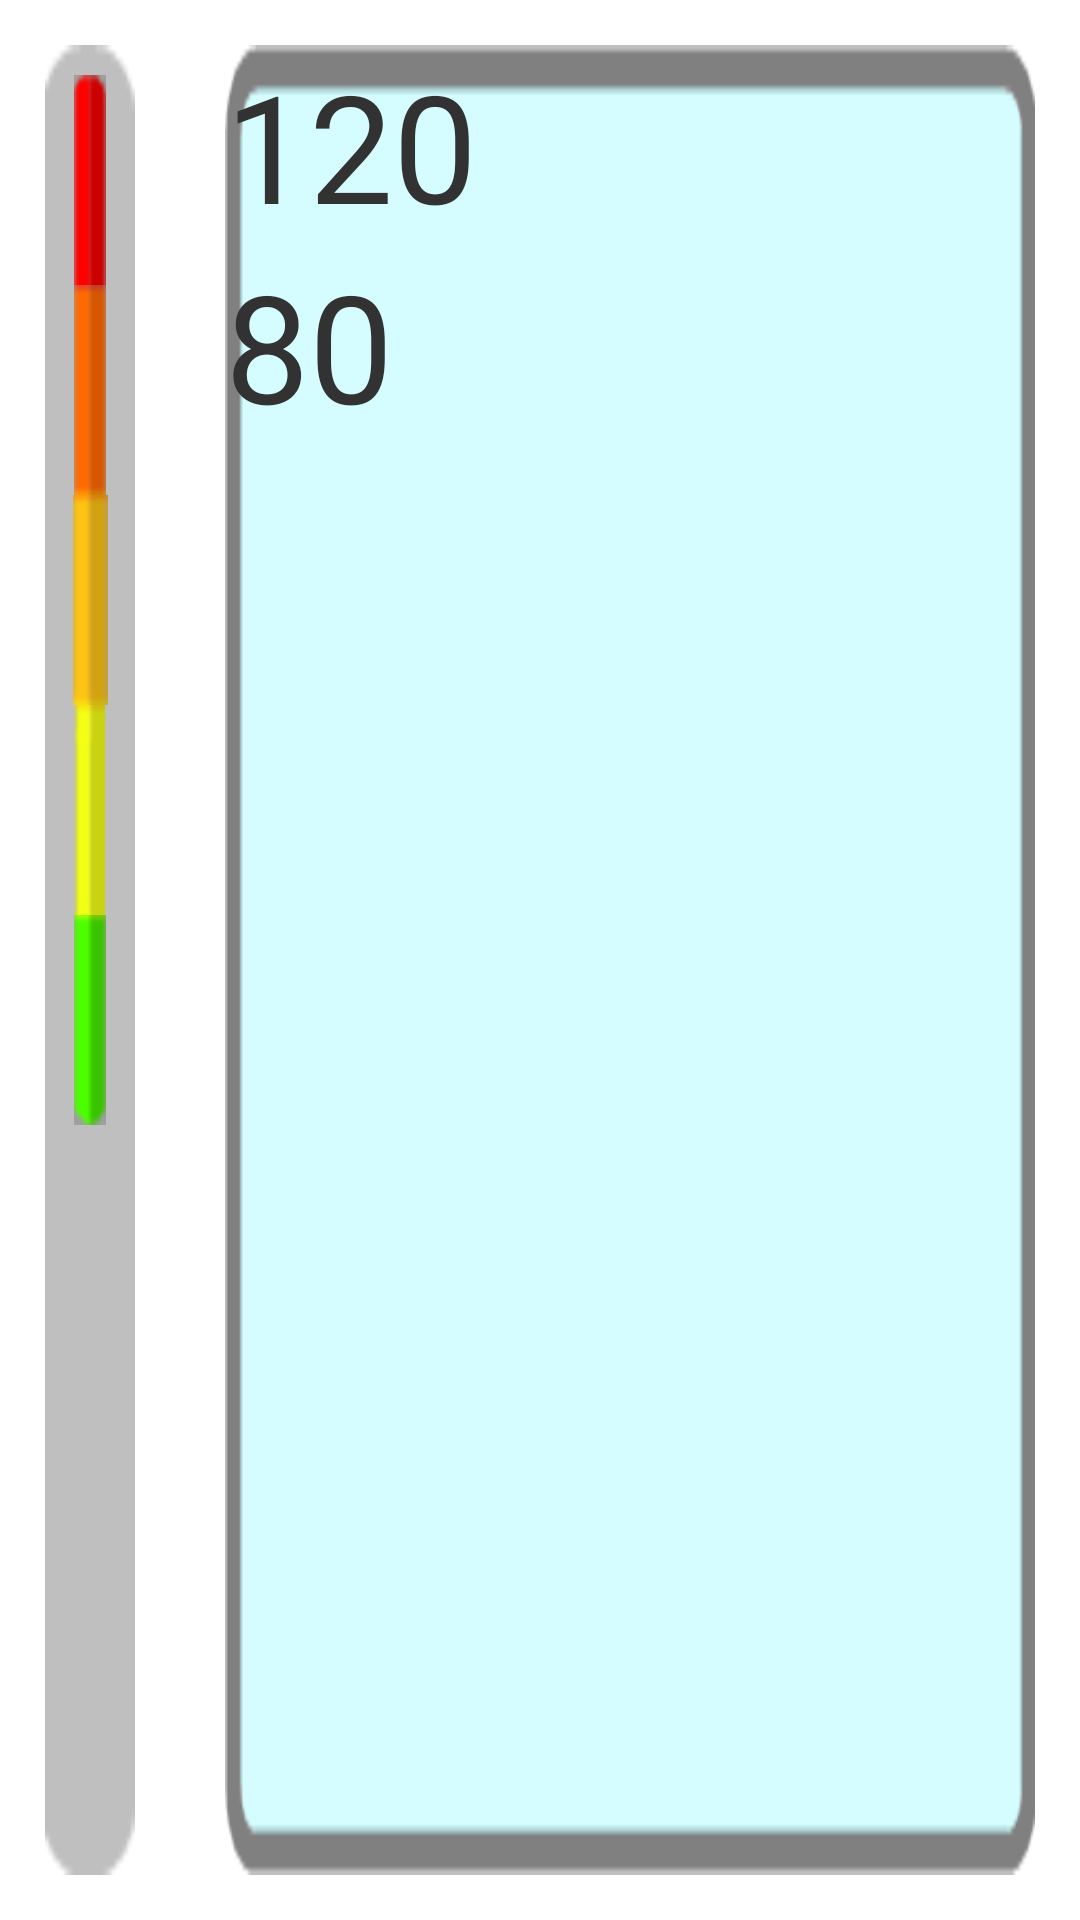

Reconstruct the res/layout file that produces this screen, plus the resources it refers to.
<!-- AndroidManifest.xml: application theme AppTheme -->
<!-- res/layout/blood_pressure.xml -->
<?xml version="1.0" encoding="utf-8"?>

<RelativeLayout xmlns:android="http://schemas.android.com/apk/res/android"
    android:layout_width="match_parent"
    android:layout_height="match_parent"
    android:orientation="vertical" >
    
    <RelativeLayout
        android:id="@+id/data_box"
        android:layout_width="fill_parent"
	    android:layout_height="fill_parent"
	    android:layout_margin="15dp"
	    android:layout_toRightOf="@+id/wellness_bar"
        android:background="@drawable/blood_background" >
	    <TextView 
	        android:id="@+id/sys_text"
	        android:layout_width="wrap_content"
	        android:layout_height="wrap_content"
	        android:textSize="50sp"
	        android:text="120"/>
	    
	    <TextView 
	        android:id="@+id/dia_text"
	        android:layout_width="wrap_content"
	        android:layout_height="wrap_content"
	        android:layout_below="@+id/sys_text"
	        android:textSize="50sp"
	        android:text="80"/>
	 </RelativeLayout>
	 
	 <RelativeLayout
	    android:id="@+id/wellness_bar"
        android:layout_width="30dp"
	    android:layout_height="match_parent"
	    android:layout_margin="15dp"
	    android:background="@drawable/gray_background" >
	    <ImageView 
	        android:id="@+id/red_block"
	        android:layout_width="match_parent"
	    	android:layout_height="70dp"
	    	android:layout_marginLeft="5dp"
	    	android:layout_marginRight="5dp"
	    	android:layout_marginTop="10dp"
	        android:src="@drawable/red_block"/>
	     <ImageView 
	        android:id="@+id/dark_orange_block"
	        android:layout_width="match_parent"
	    	android:layout_height="70dp"
	    	android:layout_marginLeft="5dp"
	    	android:layout_marginRight="5dp"
	    	android:layout_below="@+id/red_block"
	        android:src="@drawable/dark_orange_block"/>
	      <ImageView 
	        android:id="@+id/light_orange_block"
	        android:layout_width="match_parent"
	    	android:layout_height="70dp"
	    	android:layout_marginLeft="5dp"
	    	android:layout_marginRight="5dp"
	    	android:layout_below="@+id/dark_orange_block"
	        android:src="@drawable/light_orange_block"/>
	      <ImageView 
	        android:id="@+id/yellow_block"
	        android:layout_width="match_parent"
	    	android:layout_height="70dp"
	    	android:layout_marginLeft="5dp"
	    	android:layout_marginRight="5dp"
	    	android:layout_below="@+id/light_orange_block"
	        android:src="@drawable/yellow_block"/>
	      <ImageView 
	        android:id="@+id/green_block"
	        android:layout_width="match_parent"
	    	android:layout_height="70dp"
	    	android:layout_marginLeft="5dp"
	    	android:layout_marginRight="5dp"
	    	android:layout_below="@+id/yellow_block"
	    	android:layout_marginBottom="10dp"
	        android:src="@drawable/green_block"/>
	 </RelativeLayout>
    

</RelativeLayout>
<!-- resources referenced by this layout -->
<resources>
  <!-- drawable blood_background: png bitmap (drawable-xxhdpi, 1874 bytes) -->
  <!-- drawable dark_orange_block: png bitmap (drawable-xxhdpi, 751 bytes) -->
  <!-- drawable gray_background: png bitmap (drawable-xxhdpi, 516 bytes) -->
  <!-- drawable green_block: png bitmap (drawable-xxhdpi, 811 bytes) -->
  <!-- drawable light_orange_block: png bitmap (drawable-xxhdpi, 12725 bytes) -->
  <!-- drawable red_block: png bitmap (drawable-xxhdpi, 703 bytes) -->
  <!-- drawable yellow_block: png bitmap (drawable-xxhdpi, 603 bytes) -->
  <style name="AppTheme" parent="AppBaseTheme">
          
      
      </style>
  <style name="AppBaseTheme" parent="android:Theme.Light">
          
      </style>
</resources>
